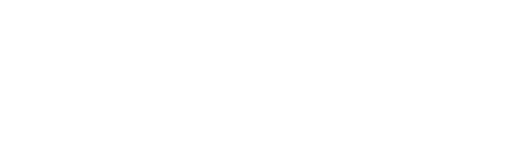
t = 0.00 s
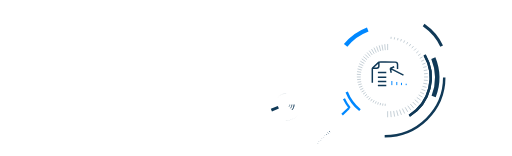
t = 1.00 s
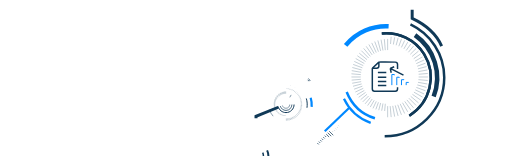
t = 1.47 s
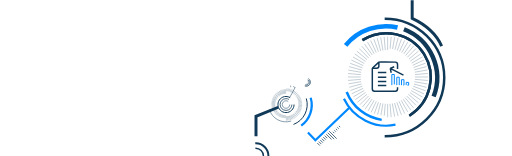
t = 1.94 s
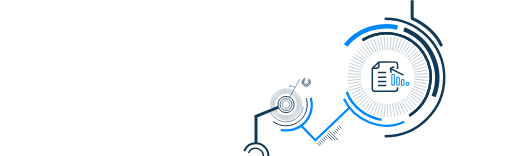
t = 2.42 s
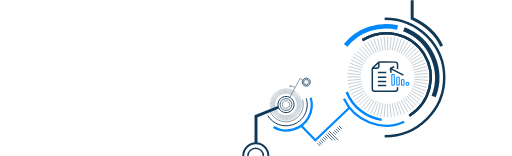
t = 3.00 s

The animated SVG that drew these frames (rendered in a browser with its animation timeline set to each time). Animation: 2 CSS @keyframes rules; one cycle of 3.00 s.

<svg width="1440" height="440" viewBox="0 0 1440 440" fill="none" xmlns="http://www.w3.org/2000/svg" style="">
<path d="M1082.94 384.411C1175.72 384.411 1250.94 310.132 1250.94 218.504C1250.94 126.876 1175.72 52.597 1082.94 52.597" stroke="#103957" stroke-width="6.97089" class="hGqDXQTY_0"></path>
<path d="M1152.49 326.274C1212.07 289.292 1230.75 211.606 1194.21 152.759C1157.68 93.9114 1079.77 76.186 1020.2 113.168" stroke="#103957" stroke-width="6.97089" class="hGqDXQTY_1"></path>
<path d="M1152.49 326.274C1212.07 289.292 1230.75 211.606 1194.21 152.759C1157.68 93.9114 1079.77 76.186 1020.2 113.168" stroke="#103957" stroke-width="6.97089" class="hGqDXQTY_2"></path>
<path d="M975.748 259.258C993.125 302.819 1031.63 331.557 1074.48 338.134" stroke="#0088FF" stroke-width="6.97089" class="hGqDXQTY_3"></path>
<path d="M1221.03 272.239C1250.28 196.744 1212.8 111.827 1137.3 82.572" stroke="#103957" stroke-width="12.5476" stroke-linejoin="round" class="hGqDXQTY_4"></path>
<path d="M972.798 127.997C1009.19 83.2478 1066.51 65.5495 1119.19 77.5379" stroke="#0088FF" stroke-width="12.5476" stroke-linejoin="round" class="hGqDXQTY_5"></path>
<path d="M1243.62 129.974C1224.93 87.9734 1186.4 63.8696 1160.5 51.7982V0.5" stroke="#103957" stroke-width="8.36507" class="hGqDXQTY_6"></path>
<path d="M1091.3 141.234V103.485" stroke="#103957" stroke-width="0.697089" class="hGqDXQTY_7"></path>
<path d="M1091.3 330.736V292.986" stroke="#103957" stroke-width="0.697089" class="hGqDXQTY_8"></path>
<path d="M1084.69 141.523L1081.4 103.917" stroke="#103957" stroke-width="0.697089" class="hGqDXQTY_9"></path>
<path d="M1101.21 330.303L1097.92 292.698" stroke="#103957" stroke-width="0.697089" class="hGqDXQTY_10"></path>
<path d="M1078.13 142.387L1071.57 105.211" stroke="#103957" stroke-width="0.697089" class="hGqDXQTY_11"></path>
<path d="M1111.04 329.009L1104.48 291.834" stroke="#103957" stroke-width="0.697089" class="hGqDXQTY_12"></path>
<path d="M1071.67 143.819L1061.9 107.356" stroke="#103957" stroke-width="0.697089" class="hGqDXQTY_13"></path>
<path d="M1120.71 326.864L1110.94 290.401" stroke="#103957" stroke-width="0.697089" class="hGqDXQTY_14"></path>
<path d="M1065.35 145.81L1052.44 110.337" stroke="#103957" stroke-width="0.697089" class="hGqDXQTY_15"></path>
<path d="M1130.17 323.883L1117.25 288.41" stroke="#103957" stroke-width="0.697089" class="hGqDXQTY_16"></path>
<path d="M1059.24 148.343L1043.28 114.131" stroke="#103957" stroke-width="0.697089" class="hGqDXQTY_17"></path>
<path d="M1139.32 320.09L1123.37 285.877" stroke="#103957" stroke-width="0.697089" class="hGqDXQTY_18"></path>
<path d="M1053.37 151.4L1034.49 118.708" stroke="#103957" stroke-width="0.697089" class="hGqDXQTY_19"></path>
<path d="M1148.12 315.513L1129.24 282.821" stroke="#103957" stroke-width="0.697089" class="hGqDXQTY_20"></path>
<path d="M1047.78 154.956L1026.13 124.034" stroke="#103957" stroke-width="0.697089" class="hGqDXQTY_21"></path>
<path d="M1156.48 310.187L1134.82 279.264" stroke="#103957" stroke-width="0.697089" class="hGqDXQTY_22"></path>
<path d="M1042.53 158.986L1018.27 130.068" stroke="#103957" stroke-width="0.697089" class="hGqDXQTY_23"></path>
<path d="M1164.34 304.153L1140.08 275.235" stroke="#103957" stroke-width="0.697089" class="hGqDXQTY_24"></path>
<path d="M1037.65 163.458L1010.96 136.765" stroke="#103957" stroke-width="0.697089" class="hGqDXQTY_25"></path>
<path d="M1171.65 297.456L1144.96 270.763" stroke="#103957" stroke-width="0.697089" class="hGqDXQTY_26"></path>
<path d="M1033.18 168.337L1004.26 144.072" stroke="#103957" stroke-width="0.697089" class="hGqDXQTY_27"></path>
<path d="M1178.35 290.147L1149.43 265.882" stroke="#103957" stroke-width="0.697089" class="hGqDXQTY_28"></path>
<path d="M1029.15 173.589L998.228 151.937" stroke="#103957" stroke-width="0.697089" class="hGqDXQTY_29"></path>
<path d="M1184.38 282.283L1153.46 260.631" stroke="#103957" stroke-width="0.697089" class="hGqDXQTY_30"></path>
<path d="M1025.59 179.172L992.901 160.297" stroke="#103957" stroke-width="0.697089" class="hGqDXQTY_31"></path>
<path d="M1189.71 273.923L1157.01 255.048" stroke="#103957" stroke-width="0.697089" class="hGqDXQTY_32"></path>
<path d="M1022.54 185.043L988.324 169.09" stroke="#103957" stroke-width="0.697089" class="hGqDXQTY_33"></path>
<path d="M1194.28 265.13L1160.07 249.177" stroke="#103957" stroke-width="0.697089" class="hGqDXQTY_34"></path>
<path d="M1020 191.159L984.531 178.248" stroke="#103957" stroke-width="0.697089" class="hGqDXQTY_35"></path>
<path d="M1198.08 255.972L1162.6 243.061" stroke="#103957" stroke-width="0.697089" class="hGqDXQTY_36"></path>
<path d="M1018.01 197.471L981.55 187.701" stroke="#103957" stroke-width="0.697089" class="hGqDXQTY_37"></path>
<path d="M1201.06 246.519L1164.59 236.748" stroke="#103957" stroke-width="0.697089" class="hGqDXQTY_38"></path>
<path d="M1016.58 203.934L979.404 197.379" stroke="#103957" stroke-width="0.697089" class="hGqDXQTY_39"></path>
<path d="M1203.2 236.841L1166.03 230.286" stroke="#103957" stroke-width="0.697089" class="hGqDXQTY_40"></path>
<path d="M1015.72 210.497L978.11 207.207" stroke="#103957" stroke-width="0.697089" class="hGqDXQTY_41"></path>
<path d="M1204.5 227.013L1166.89 223.723" stroke="#103957" stroke-width="0.697089" class="hGqDXQTY_42"></path>
<path d="M1015.43 217.11H977.678" stroke="#103957" stroke-width="0.697089" class="hGqDXQTY_43"></path>
<path d="M1204.93 217.11H1167.18" stroke="#103957" stroke-width="0.697089" class="hGqDXQTY_44"></path>
<path d="M1015.72 223.723L978.11 227.013" stroke="#103957" stroke-width="0.697089" class="hGqDXQTY_45"></path>
<path d="M1204.5 207.207L1166.89 210.497" stroke="#103957" stroke-width="0.697089" class="hGqDXQTY_46"></path>
<path d="M1016.58 230.285L979.404 236.841" stroke="#103957" stroke-width="0.697089" class="hGqDXQTY_47"></path>
<path d="M1203.2 197.379L1166.03 203.935" stroke="#103957" stroke-width="0.697089" class="hGqDXQTY_48"></path>
<path d="M1018.01 236.748L981.55 246.519" stroke="#103957" stroke-width="0.697089" class="hGqDXQTY_49"></path>
<path d="M1201.06 187.702L1164.59 197.472" stroke="#103957" stroke-width="0.697089" class="hGqDXQTY_50"></path>
<path d="M1020 243.06L984.53 255.971" stroke="#103957" stroke-width="0.697089" class="hGqDXQTY_51"></path>
<path d="M1198.08 178.248L1162.6 191.159" stroke="#103957" stroke-width="0.697089" class="hGqDXQTY_52"></path>
<path d="M1022.54 249.177L988.324 265.13" stroke="#103957" stroke-width="0.697089" class="hGqDXQTY_53"></path>
<path d="M1194.28 169.09L1160.07 185.043" stroke="#103957" stroke-width="0.697089" class="hGqDXQTY_54"></path>
<path d="M1025.59 255.048L992.901 273.923" stroke="#103957" stroke-width="0.697089" class="hGqDXQTY_55"></path>
<path d="M1189.71 160.298L1157.02 179.172" stroke="#103957" stroke-width="0.697089" class="hGqDXQTY_56"></path>
<path d="M1029.15 260.63L998.226 282.282" stroke="#103957" stroke-width="0.697089" class="hGqDXQTY_57"></path>
<path d="M1184.38 151.937L1153.46 173.589" stroke="#103957" stroke-width="0.697089" class="hGqDXQTY_58"></path>
<path d="M1033.18 265.882L1004.26 290.147" stroke="#103957" stroke-width="0.697089" class="hGqDXQTY_59"></path>
<path d="M1178.35 144.073L1149.43 168.338" stroke="#103957" stroke-width="0.697089" class="hGqDXQTY_60"></path>
<path d="M1037.65 270.761L1010.96 297.454" stroke="#103957" stroke-width="0.697089" class="hGqDXQTY_61"></path>
<path d="M1171.65 136.765L1144.96 163.458" stroke="#103957" stroke-width="0.697089" class="hGqDXQTY_62"></path>
<path d="M1042.53 275.234L1018.27 304.152" stroke="#103957" stroke-width="0.697089" class="hGqDXQTY_63"></path>
<path d="M1164.34 130.068L1140.08 158.986" stroke="#103957" stroke-width="0.697089" class="hGqDXQTY_64"></path>
<path d="M1047.78 279.264L1026.13 310.186" stroke="#103957" stroke-width="0.697089" class="hGqDXQTY_65"></path>
<path d="M1156.48 124.034L1134.82 154.956" stroke="#103957" stroke-width="0.697089" class="hGqDXQTY_66"></path>
<path d="M1053.36 282.82L1034.49 315.512" stroke="#103957" stroke-width="0.697089" class="hGqDXQTY_67"></path>
<path d="M1148.12 118.708L1129.24 151.4" stroke="#103957" stroke-width="0.697089" class="hGqDXQTY_68"></path>
<path d="M1059.24 285.877L1043.28 320.09" stroke="#103957" stroke-width="0.697089" class="hGqDXQTY_69"></path>
<path d="M1139.32 114.131L1123.37 148.343" stroke="#103957" stroke-width="0.697089" class="hGqDXQTY_70"></path>
<path d="M1065.35 288.41L1052.44 323.883" stroke="#103957" stroke-width="0.697089" class="hGqDXQTY_71"></path>
<path d="M1130.17 110.337L1117.26 145.81" stroke="#103957" stroke-width="0.697089" class="hGqDXQTY_72"></path>
<path d="M1071.66 290.401L1061.89 326.864" stroke="#103957" stroke-width="0.697089" class="hGqDXQTY_73"></path>
<path d="M1120.71 107.356L1110.94 143.819" stroke="#103957" stroke-width="0.697089" class="hGqDXQTY_74"></path>
<path d="M1078.13 291.834L1071.57 329.009" stroke="#103957" stroke-width="0.697089" class="hGqDXQTY_75"></path>
<path d="M1111.04 105.211L1104.48 142.387" stroke="#103957" stroke-width="0.697089" class="hGqDXQTY_76"></path>
<path d="M1084.69 292.698L1081.4 330.303" stroke="#103957" stroke-width="0.697089" class="hGqDXQTY_77"></path>
<path d="M1101.21 103.917L1097.92 141.523" stroke="#103957" stroke-width="0.697089" class="hGqDXQTY_78"></path>
<path d="M1066.56 175.285C1066.56 175.491 1066.56 181.528 1066.56 186.439C1066.56 189.904 1063.75 192.712 1060.28 192.712H1056.1C1056.1 192.712 1056.1 192.712 1056.1 192.712C1056.1 192.712 1048.08 192.712 1048.08 193.061C1048.08 194.183 1048.08 235.313 1048.08 251.287C1048.08 254.752 1050.89 257.541 1054.36 257.541H1112.91C1116.38 257.541 1119.19 254.732 1119.19 251.268V246.039M1066.56 175.285C1066.56 175.011 1099.04 175.167 1112.97 175.247C1116.41 175.267 1119.19 178.069 1119.19 181.517V194.803M1066.56 175.285L1048.08 192.712M1063.77 204.563H1087.47M1063.77 217.807H1087.47M1063.77 229.658H1087.47M1063.77 241.16H1087.47M1098.62 193.061L1135.92 211.882M1098.62 193.061L1101.41 205.26M1098.62 193.061L1109.78 188.181" stroke="#103957" stroke-width="4.18253" class="hGqDXQTY_79"></path>
<path d="M1103.15 240.114V210.139H1110.12V240.114H1103.15Z" stroke="#0088FF" stroke-width="2.78836" class="hGqDXQTY_80"></path>
<path d="M1117.1 240.114V217.807H1124.07V240.114H1117.1Z" stroke="#0088FF" stroke-width="2.78836" class="hGqDXQTY_81"></path>
<path d="M1130.34 240.114V224.778H1137.31V240.114H1130.34Z" stroke="#0088FF" stroke-width="2.78836" class="hGqDXQTY_82"></path>
<path d="M1143.59 240.114V232.446H1150.56V240.114H1143.59Z" stroke="#0088FF" stroke-width="2.78836" class="hGqDXQTY_83"></path>
<path d="M968.106 278.587C997.717 341.356 1075.24 372.894 1138.01 343.283" stroke="#0088FF" stroke-width="6.2738" class="hGqDXQTY_84"></path>
<path d="M783 302.5L720 328V357.5V404" stroke="#103957" stroke-width="8.36507" class="hGqDXQTY_85"></path>
<path d="M982.5 304.5L887.5 395.5L848.486 355.281" stroke="#0088FF" stroke-width="6.2738" class="hGqDXQTY_86"></path>
<path d="M893 403.46L901.365 411.825" stroke="#103957" stroke-width="2.09127" class="hGqDXQTY_87"></path>
<path d="M897.183 399.278L905.548 407.643" stroke="#103957" stroke-width="2.09127" class="hGqDXQTY_88"></path>
<path d="M901.365 395.095L909.73 403.46" stroke="#103957" stroke-width="2.09127" class="hGqDXQTY_89"></path>
<path d="M905.547 390.913L913.912 399.278" stroke="#103957" stroke-width="2.09127" class="hGqDXQTY_90"></path>
<path d="M909.73 386.73L918.095 395.095" stroke="#103957" stroke-width="2.09127" class="hGqDXQTY_91"></path>
<path d="M913.912 382.548L922.277 390.913" stroke="#103957" stroke-width="2.09127" class="hGqDXQTY_92"></path>
<path d="M918.095 378.365L935.173 395.444" stroke="#103957" stroke-width="2.09127" class="hGqDXQTY_93"></path>
<path d="M922.277 374.183L943.539 395.444" stroke="#103957" stroke-width="2.09127" class="hGqDXQTY_94"></path>
<path d="M926.459 370L951.903 395.444" stroke="#103957" stroke-width="2.09127" class="hGqDXQTY_95"></path>
<path d="M827.359 294.834C827.359 307.383 817.186 317.556 804.636 317.556C792.087 317.556 781.914 307.383 781.914 294.834C781.914 282.285 792.087 272.111 804.636 272.111C817.186 272.111 827.359 282.285 827.359 294.834Z" stroke="#103957" stroke-width="2.78836" class="hGqDXQTY_96"></path>
<path d="M821.276 294.834C821.276 304.024 813.826 311.474 804.636 311.474C795.446 311.474 787.996 304.024 787.996 294.834C787.996 285.644 795.446 278.194 804.636 278.194C813.826 278.194 821.276 285.644 821.276 294.834Z" stroke="#103957" stroke-width="2.09127" class="hGqDXQTY_97"></path>
<path d="M815.194 294.834C815.194 300.664 810.467 305.391 804.637 305.391C798.806 305.391 794.079 300.664 794.079 294.834C794.079 289.003 798.806 284.276 804.637 284.276C810.467 284.276 815.194 289.003 815.194 294.834Z" stroke="#103957" stroke-width="1.39418" class="hGqDXQTY_98"></path>
<path d="M803.771 264.287L803.375 249.123" stroke="#103957" stroke-width="0.697089" class="hGqDXQTY_99"></path>
<path d="M805.763 340.411L805.366 325.247" stroke="#103957" stroke-width="0.697089" class="hGqDXQTY_100"></path>
<path d="M801.118 264.473L799.401 249.401" stroke="#103957" stroke-width="0.697089" class="hGqDXQTY_101"></path>
<path d="M809.737 340.133L808.02 325.061" stroke="#103957" stroke-width="0.697089" class="hGqDXQTY_102"></path>
<path d="M798.492 264.889L795.468 250.024" stroke="#103957" stroke-width="0.697089" class="hGqDXQTY_103"></path>
<path d="M813.672 339.51L810.648 324.645" stroke="#103957" stroke-width="0.697089" class="hGqDXQTY_104"></path>
<path d="M795.91 265.532L791.602 250.987" stroke="#103957" stroke-width="0.697089" class="hGqDXQTY_105"></path>
<path d="M817.537 338.546L813.229 324.002" stroke="#103957" stroke-width="0.697089" class="hGqDXQTY_106"></path>
<path d="M793.395 266.398L787.835 252.284" stroke="#103957" stroke-width="0.697089" class="hGqDXQTY_107"></path>
<path d="M821.303 337.249L815.744 323.136" stroke="#103957" stroke-width="0.697089" class="hGqDXQTY_108"></path>
<path d="M790.965 267.48L784.197 253.904" stroke="#103957" stroke-width="0.697089" class="hGqDXQTY_109"></path>
<path d="M824.942 335.629L818.173 322.054" stroke="#103957" stroke-width="0.697089" class="hGqDXQTY_110"></path>
<path d="M788.639 268.77L780.713 255.836" stroke="#103957" stroke-width="0.697089" class="hGqDXQTY_111"></path>
<path d="M828.425 333.698L820.5 320.764" stroke="#103957" stroke-width="0.697089" class="hGqDXQTY_112"></path>
<path d="M786.433 270.257L777.41 258.063" stroke="#103957" stroke-width="0.697089" class="hGqDXQTY_113"></path>
<path d="M831.728 331.471L822.705 319.277" stroke="#103957" stroke-width="0.697089" class="hGqDXQTY_114"></path>
<path d="M784.367 271.931L774.315 260.57" stroke="#103957" stroke-width="0.697089" class="hGqDXQTY_115"></path>
<path d="M834.824 328.964L824.772 317.603" stroke="#103957" stroke-width="0.697089" class="hGqDXQTY_116"></path>
<path d="M782.452 273.778L771.449 263.336" stroke="#103957" stroke-width="0.697089" class="hGqDXQTY_117"></path>
<path d="M837.689 326.197L826.686 315.755" stroke="#103957" stroke-width="0.697089" class="hGqDXQTY_118"></path>
<path d="M780.707 275.786L768.836 266.343" stroke="#103957" stroke-width="0.697089" class="hGqDXQTY_119"></path>
<path d="M840.302 323.191L828.43 313.748" stroke="#103957" stroke-width="0.697089" class="hGqDXQTY_120"></path>
<path d="M779.144 277.938L766.495 269.565" stroke="#103957" stroke-width="0.697089" class="hGqDXQTY_121"></path>
<path d="M842.644 319.968L829.995 311.596" stroke="#103957" stroke-width="0.697089" class="hGqDXQTY_122"></path>
<path d="M777.774 280.218L764.443 272.979" stroke="#103957" stroke-width="0.697089" class="hGqDXQTY_123"></path>
<path d="M844.695 316.554L831.364 309.316" stroke="#103957" stroke-width="0.697089" class="hGqDXQTY_124"></path>
<path d="M776.608 282.609L762.697 276.56" stroke="#103957" stroke-width="0.697089" class="hGqDXQTY_125"></path>
<path d="M846.442 312.974L832.531 306.925" stroke="#103957" stroke-width="0.697089" class="hGqDXQTY_126"></path>
<path d="M775.655 285.092L761.27 280.278" stroke="#103957" stroke-width="0.697089" class="hGqDXQTY_127"></path>
<path d="M847.869 309.255L833.483 304.442" stroke="#103957" stroke-width="0.697089" class="hGqDXQTY_128"></path>
<path d="M774.922 287.648L760.172 284.107" stroke="#103957" stroke-width="0.697089" class="hGqDXQTY_129"></path>
<path d="M848.967 305.427L834.217 301.885" stroke="#103957" stroke-width="0.697089" class="hGqDXQTY_130"></path>
<path d="M774.414 290.26L759.412 288.017" stroke="#103957" stroke-width="0.697089" class="hGqDXQTY_131"></path>
<path d="M849.727 301.517L834.724 299.274" stroke="#103957" stroke-width="0.697089" class="hGqDXQTY_132"></path>
<path d="M774.136 292.905L758.995 291.979" stroke="#103957" stroke-width="0.697089" class="hGqDXQTY_133"></path>
<path d="M850.143 297.555L835.002 296.629" stroke="#103957" stroke-width="0.697089" class="hGqDXQTY_134"></path>
<path d="M774.089 295.564L758.925 295.961" stroke="#103957" stroke-width="0.697089" class="hGqDXQTY_135"></path>
<path d="M850.212 293.572L835.048 293.969" stroke="#103957" stroke-width="0.697089" class="hGqDXQTY_136"></path>
<path d="M774.275 298.218L759.204 299.935" stroke="#103957" stroke-width="0.697089" class="hGqDXQTY_137"></path>
<path d="M849.935 289.599L834.863 291.316" stroke="#103957" stroke-width="0.697089" class="hGqDXQTY_138"></path>
<path d="M774.691 300.845L759.827 303.869" stroke="#103957" stroke-width="0.697089" class="hGqDXQTY_139"></path>
<path d="M849.312 285.665L834.447 288.689" stroke="#103957" stroke-width="0.697089" class="hGqDXQTY_140"></path>
<path d="M775.335 303.426L760.79 307.734" stroke="#103957" stroke-width="0.697089" class="hGqDXQTY_141"></path>
<path d="M848.349 281.8L833.804 286.108" stroke="#103957" stroke-width="0.697089" class="hGqDXQTY_142"></path>
<path d="M776.2 305.94L762.086 311.5" stroke="#103957" stroke-width="0.697089" class="hGqDXQTY_143"></path>
<path d="M847.052 278.033L832.938 283.593" stroke="#103957" stroke-width="0.697089" class="hGqDXQTY_144"></path>
<path d="M777.282 308.371L763.707 315.139" stroke="#103957" stroke-width="0.697089" class="hGqDXQTY_145"></path>
<path d="M845.432 274.394L831.856 281.163" stroke="#103957" stroke-width="0.697089" class="hGqDXQTY_146"></path>
<path d="M778.572 310.697L765.638 318.623" stroke="#103957" stroke-width="0.697089" class="hGqDXQTY_147"></path>
<path d="M843.5 270.911L830.566 278.836" stroke="#103957" stroke-width="0.697089" class="hGqDXQTY_148"></path>
<path d="M780.059 312.903L767.865 321.925" stroke="#103957" stroke-width="0.697089" class="hGqDXQTY_149"></path>
<path d="M841.273 267.608L829.079 276.631" stroke="#103957" stroke-width="0.697089" class="hGqDXQTY_150"></path>
<path d="M781.733 314.97L770.372 325.021" stroke="#103957" stroke-width="0.697089" class="hGqDXQTY_151"></path>
<path d="M838.766 264.513L827.405 274.564" stroke="#103957" stroke-width="0.697089" class="hGqDXQTY_152"></path>
<path d="M783.58 316.883L773.138 327.886" stroke="#103957" stroke-width="0.697089" class="hGqDXQTY_153"></path>
<path d="M835.999 261.647L825.557 272.651" stroke="#103957" stroke-width="0.697089" class="hGqDXQTY_154"></path>
<path d="M785.588 318.628L776.145 330.5" stroke="#103957" stroke-width="0.697089" class="hGqDXQTY_155"></path>
<path d="M832.993 259.034L823.55 270.905" stroke="#103957" stroke-width="0.697089" class="hGqDXQTY_156"></path>
<path d="M787.739 320.191L779.367 332.84" stroke="#103957" stroke-width="0.697089" class="hGqDXQTY_157"></path>
<path d="M829.771 256.693L821.398 269.342" stroke="#103957" stroke-width="0.697089" class="hGqDXQTY_158"></path>
<path d="M790.02 321.562L782.782 334.893" stroke="#103957" stroke-width="0.697089" class="hGqDXQTY_159"></path>
<path d="M826.357 254.641L819.118 267.972" stroke="#103957" stroke-width="0.697089" class="hGqDXQTY_160"></path>
<path d="M792.411 322.728L786.362 336.639" stroke="#103957" stroke-width="0.697089" class="hGqDXQTY_161"></path>
<path d="M822.776 252.895L816.728 266.806" stroke="#103957" stroke-width="0.697089" class="hGqDXQTY_162"></path>
<path d="M794.894 323.681L790.08 338.066" stroke="#103957" stroke-width="0.697089" class="hGqDXQTY_163"></path>
<path d="M819.057 251.467L814.244 265.852" stroke="#103957" stroke-width="0.697089" class="hGqDXQTY_164"></path>
<path d="M797.452 324.414L793.91 339.164" stroke="#103957" stroke-width="0.697089" class="hGqDXQTY_165"></path>
<path d="M815.229 250.369L811.688 265.119" stroke="#103957" stroke-width="0.697089" class="hGqDXQTY_166"></path>
<path d="M800.062 324.922L797.82 339.924" stroke="#103957" stroke-width="0.697089" class="hGqDXQTY_167"></path>
<path d="M811.319 249.609L809.077 264.612" stroke="#103957" stroke-width="0.697089" class="hGqDXQTY_168"></path>
<path d="M802.706 325.2L801.78 340.341" stroke="#103957" stroke-width="0.697089" class="hGqDXQTY_169"></path>
<path d="M807.358 249.193L806.432 264.334" stroke="#103957" stroke-width="0.697089" class="hGqDXQTY_170"></path>
<path d="M861.922 277.688C871.418 309.407 853.402 342.817 821.684 352.312C795.104 360.269 767.335 348.907 753.448 326.351" stroke="#103957" stroke-width="2.78836" class="hGqDXQTY_171"></path>
<path d="M874.209 275.812C885.551 313.699 864.033 353.606 826.146 364.948C806.334 370.879 785.969 367.824 769.426 358.141" stroke="#0088FF" stroke-width="6.2738" class="hGqDXQTY_172"></path>
<path d="M755 440C755 420.118 739.106 404 719.5 404C699.894 404 684 420.118 684 440" stroke="#103957" stroke-width="5.57671" class="hGqDXQTY_173"></path>
<path d="M741 440C741 427.85 731.15 418 719 418C706.85 418 697 427.85 697 440" stroke="#103957" stroke-width="4.18253" class="hGqDXQTY_174"></path>
<path d="M757.745 308.875C765.474 334.692 792.668 349.356 818.485 341.627C844.303 333.899 858.967 306.704 851.238 280.887" stroke="#103957" stroke-width="1.39418" class="hGqDXQTY_175"></path>
<path d="M937 371.73L945.365 380.095" stroke="#103957" stroke-width="2.09127" class="hGqDXQTY_176"></path>
<path d="M941.183 367.547L949.548 375.912" stroke="#103957" stroke-width="2.09127" class="hGqDXQTY_177"></path>
<path d="M945.365 363.365L953.73 371.73" stroke="#103957" stroke-width="2.09127" class="hGqDXQTY_178"></path>
<path d="M949.547 359.182L957.912 367.548" stroke="#103957" stroke-width="2.09127" class="hGqDXQTY_179"></path>
<path d="M953.73 355L962.095 363.365" stroke="#103957" stroke-width="2.09127" class="hGqDXQTY_180"></path>
<path d="M829.709 246.934C829.709 246.934 824.047 242.117 818.68 242.796" stroke="#103957" stroke-width="1.39418" class="hGqDXQTY_181"></path>
<path d="M815.385 274.542L844.303 221.091L851.391 225.282" stroke="#103957" stroke-width="1.39418" class="hGqDXQTY_182"></path>
<path d="M867.806 221.846C873.237 225.128 874.979 232.191 871.697 237.622C868.415 243.053 861.352 244.795 855.921 241.514C850.49 238.232 848.748 231.169 852.03 225.738C855.312 220.307 862.375 218.564 867.806 221.846Z" stroke="#103957" stroke-width="2.09127" class="hGqDXQTY_183"></path>
<path d="M866.077 224.707C869.928 227.034 871.163 232.043 868.836 235.893C866.509 239.744 861.501 240.98 857.65 238.653C853.799 236.326 852.564 231.317 854.891 227.467C857.218 223.616 862.226 222.38 866.077 224.707Z" stroke="#103957" stroke-width="2.09127" class="hGqDXQTY_184"></path>
<path d="M864.708 226.972C867.309 228.543 868.143 231.925 866.572 234.525C865 237.126 861.618 237.96 859.018 236.388C856.418 234.817 855.583 231.435 857.155 228.835C858.726 226.235 862.108 225.4 864.708 226.972Z" stroke="#103957" stroke-width="0.697089" class="hGqDXQTY_185"></path>
<path d="M817.66 241.592C818.464 242.078 818.722 243.124 818.236 243.927C817.75 244.731 816.705 244.989 815.901 244.503C815.097 244.018 814.839 242.972 815.325 242.168C815.811 241.364 816.856 241.107 817.66 241.592Z" stroke="#103957" stroke-width="1.39418" class="hGqDXQTY_186"></path>
<style data-made-with="vivus-instant">.hGqDXQTY_0{stroke-dasharray:525 527;stroke-dashoffset:526;animation:hGqDXQTY_draw 2000ms ease-in-out 0ms forwards;}.hGqDXQTY_1{stroke-dasharray:397 399;stroke-dashoffset:398;animation:hGqDXQTY_draw 2000ms ease-in-out 5ms forwards;}.hGqDXQTY_2{stroke-dasharray:397 399;stroke-dashoffset:398;animation:hGqDXQTY_draw 2000ms ease-in-out 10ms forwards;}.hGqDXQTY_3{stroke-dasharray:133 135;stroke-dashoffset:134;animation:hGqDXQTY_draw 2000ms ease-in-out 16ms forwards;}.hGqDXQTY_4{stroke-dasharray:231 233;stroke-dashoffset:232;animation:hGqDXQTY_draw 2000ms ease-in-out 21ms forwards;}.hGqDXQTY_5{stroke-dasharray:164 166;stroke-dashoffset:165;animation:hGqDXQTY_draw 2000ms ease-in-out 26ms forwards;}.hGqDXQTY_6{stroke-dasharray:168 170;stroke-dashoffset:169;animation:hGqDXQTY_draw 2000ms ease-in-out 32ms forwards;}.hGqDXQTY_7{stroke-dasharray:38 40;stroke-dashoffset:39;animation:hGqDXQTY_draw 2000ms ease-in-out 37ms forwards;}.hGqDXQTY_8{stroke-dasharray:38 40;stroke-dashoffset:39;animation:hGqDXQTY_draw 2000ms ease-in-out 43ms forwards;}.hGqDXQTY_9{stroke-dasharray:38 40;stroke-dashoffset:39;animation:hGqDXQTY_draw 2000ms ease-in-out 48ms forwards;}.hGqDXQTY_10{stroke-dasharray:38 40;stroke-dashoffset:39;animation:hGqDXQTY_draw 2000ms ease-in-out 53ms forwards;}.hGqDXQTY_11{stroke-dasharray:38 40;stroke-dashoffset:39;animation:hGqDXQTY_draw 2000ms ease-in-out 59ms forwards;}.hGqDXQTY_12{stroke-dasharray:38 40;stroke-dashoffset:39;animation:hGqDXQTY_draw 2000ms ease-in-out 64ms forwards;}.hGqDXQTY_13{stroke-dasharray:38 40;stroke-dashoffset:39;animation:hGqDXQTY_draw 2000ms ease-in-out 69ms forwards;}.hGqDXQTY_14{stroke-dasharray:38 40;stroke-dashoffset:39;animation:hGqDXQTY_draw 2000ms ease-in-out 75ms forwards;}.hGqDXQTY_15{stroke-dasharray:38 40;stroke-dashoffset:39;animation:hGqDXQTY_draw 2000ms ease-in-out 80ms forwards;}.hGqDXQTY_16{stroke-dasharray:38 40;stroke-dashoffset:39;animation:hGqDXQTY_draw 2000ms ease-in-out 86ms forwards;}.hGqDXQTY_17{stroke-dasharray:38 40;stroke-dashoffset:39;animation:hGqDXQTY_draw 2000ms ease-in-out 91ms forwards;}.hGqDXQTY_18{stroke-dasharray:38 40;stroke-dashoffset:39;animation:hGqDXQTY_draw 2000ms ease-in-out 96ms forwards;}.hGqDXQTY_19{stroke-dasharray:38 40;stroke-dashoffset:39;animation:hGqDXQTY_draw 2000ms ease-in-out 102ms forwards;}.hGqDXQTY_20{stroke-dasharray:38 40;stroke-dashoffset:39;animation:hGqDXQTY_draw 2000ms ease-in-out 107ms forwards;}.hGqDXQTY_21{stroke-dasharray:38 40;stroke-dashoffset:39;animation:hGqDXQTY_draw 2000ms ease-in-out 112ms forwards;}.hGqDXQTY_22{stroke-dasharray:38 40;stroke-dashoffset:39;animation:hGqDXQTY_draw 2000ms ease-in-out 118ms forwards;}.hGqDXQTY_23{stroke-dasharray:38 40;stroke-dashoffset:39;animation:hGqDXQTY_draw 2000ms ease-in-out 123ms forwards;}.hGqDXQTY_24{stroke-dasharray:38 40;stroke-dashoffset:39;animation:hGqDXQTY_draw 2000ms ease-in-out 129ms forwards;}.hGqDXQTY_25{stroke-dasharray:38 40;stroke-dashoffset:39;animation:hGqDXQTY_draw 2000ms ease-in-out 134ms forwards;}.hGqDXQTY_26{stroke-dasharray:38 40;stroke-dashoffset:39;animation:hGqDXQTY_draw 2000ms ease-in-out 139ms forwards;}.hGqDXQTY_27{stroke-dasharray:38 40;stroke-dashoffset:39;animation:hGqDXQTY_draw 2000ms ease-in-out 145ms forwards;}.hGqDXQTY_28{stroke-dasharray:38 40;stroke-dashoffset:39;animation:hGqDXQTY_draw 2000ms ease-in-out 150ms forwards;}.hGqDXQTY_29{stroke-dasharray:38 40;stroke-dashoffset:39;animation:hGqDXQTY_draw 2000ms ease-in-out 155ms forwards;}.hGqDXQTY_30{stroke-dasharray:38 40;stroke-dashoffset:39;animation:hGqDXQTY_draw 2000ms ease-in-out 161ms forwards;}.hGqDXQTY_31{stroke-dasharray:38 40;stroke-dashoffset:39;animation:hGqDXQTY_draw 2000ms ease-in-out 166ms forwards;}.hGqDXQTY_32{stroke-dasharray:38 40;stroke-dashoffset:39;animation:hGqDXQTY_draw 2000ms ease-in-out 172ms forwards;}.hGqDXQTY_33{stroke-dasharray:38 40;stroke-dashoffset:39;animation:hGqDXQTY_draw 2000ms ease-in-out 177ms forwards;}.hGqDXQTY_34{stroke-dasharray:38 40;stroke-dashoffset:39;animation:hGqDXQTY_draw 2000ms ease-in-out 182ms forwards;}.hGqDXQTY_35{stroke-dasharray:38 40;stroke-dashoffset:39;animation:hGqDXQTY_draw 2000ms ease-in-out 188ms forwards;}.hGqDXQTY_36{stroke-dasharray:38 40;stroke-dashoffset:39;animation:hGqDXQTY_draw 2000ms ease-in-out 193ms forwards;}.hGqDXQTY_37{stroke-dasharray:38 40;stroke-dashoffset:39;animation:hGqDXQTY_draw 2000ms ease-in-out 198ms forwards;}.hGqDXQTY_38{stroke-dasharray:38 40;stroke-dashoffset:39;animation:hGqDXQTY_draw 2000ms ease-in-out 204ms forwards;}.hGqDXQTY_39{stroke-dasharray:38 40;stroke-dashoffset:39;animation:hGqDXQTY_draw 2000ms ease-in-out 209ms forwards;}.hGqDXQTY_40{stroke-dasharray:38 40;stroke-dashoffset:39;animation:hGqDXQTY_draw 2000ms ease-in-out 215ms forwards;}.hGqDXQTY_41{stroke-dasharray:38 40;stroke-dashoffset:39;animation:hGqDXQTY_draw 2000ms ease-in-out 220ms forwards;}.hGqDXQTY_42{stroke-dasharray:38 40;stroke-dashoffset:39;animation:hGqDXQTY_draw 2000ms ease-in-out 225ms forwards;}.hGqDXQTY_43{stroke-dasharray:38 40;stroke-dashoffset:39;animation:hGqDXQTY_draw 2000ms ease-in-out 231ms forwards;}.hGqDXQTY_44{stroke-dasharray:38 40;stroke-dashoffset:39;animation:hGqDXQTY_draw 2000ms ease-in-out 236ms forwards;}.hGqDXQTY_45{stroke-dasharray:38 40;stroke-dashoffset:39;animation:hGqDXQTY_draw 2000ms ease-in-out 241ms forwards;}.hGqDXQTY_46{stroke-dasharray:38 40;stroke-dashoffset:39;animation:hGqDXQTY_draw 2000ms ease-in-out 247ms forwards;}.hGqDXQTY_47{stroke-dasharray:38 40;stroke-dashoffset:39;animation:hGqDXQTY_draw 2000ms ease-in-out 252ms forwards;}.hGqDXQTY_48{stroke-dasharray:38 40;stroke-dashoffset:39;animation:hGqDXQTY_draw 2000ms ease-in-out 258ms forwards;}.hGqDXQTY_49{stroke-dasharray:38 40;stroke-dashoffset:39;animation:hGqDXQTY_draw 2000ms ease-in-out 263ms forwards;}.hGqDXQTY_50{stroke-dasharray:38 40;stroke-dashoffset:39;animation:hGqDXQTY_draw 2000ms ease-in-out 268ms forwards;}.hGqDXQTY_51{stroke-dasharray:38 40;stroke-dashoffset:39;animation:hGqDXQTY_draw 2000ms ease-in-out 274ms forwards;}.hGqDXQTY_52{stroke-dasharray:38 40;stroke-dashoffset:39;animation:hGqDXQTY_draw 2000ms ease-in-out 279ms forwards;}.hGqDXQTY_53{stroke-dasharray:38 40;stroke-dashoffset:39;animation:hGqDXQTY_draw 2000ms ease-in-out 284ms forwards;}.hGqDXQTY_54{stroke-dasharray:38 40;stroke-dashoffset:39;animation:hGqDXQTY_draw 2000ms ease-in-out 290ms forwards;}.hGqDXQTY_55{stroke-dasharray:38 40;stroke-dashoffset:39;animation:hGqDXQTY_draw 2000ms ease-in-out 295ms forwards;}.hGqDXQTY_56{stroke-dasharray:38 40;stroke-dashoffset:39;animation:hGqDXQTY_draw 2000ms ease-in-out 301ms forwards;}.hGqDXQTY_57{stroke-dasharray:38 40;stroke-dashoffset:39;animation:hGqDXQTY_draw 2000ms ease-in-out 306ms forwards;}.hGqDXQTY_58{stroke-dasharray:38 40;stroke-dashoffset:39;animation:hGqDXQTY_draw 2000ms ease-in-out 311ms forwards;}.hGqDXQTY_59{stroke-dasharray:38 40;stroke-dashoffset:39;animation:hGqDXQTY_draw 2000ms ease-in-out 317ms forwards;}.hGqDXQTY_60{stroke-dasharray:38 40;stroke-dashoffset:39;animation:hGqDXQTY_draw 2000ms ease-in-out 322ms forwards;}.hGqDXQTY_61{stroke-dasharray:38 40;stroke-dashoffset:39;animation:hGqDXQTY_draw 2000ms ease-in-out 327ms forwards;}.hGqDXQTY_62{stroke-dasharray:38 40;stroke-dashoffset:39;animation:hGqDXQTY_draw 2000ms ease-in-out 333ms forwards;}.hGqDXQTY_63{stroke-dasharray:38 40;stroke-dashoffset:39;animation:hGqDXQTY_draw 2000ms ease-in-out 338ms forwards;}.hGqDXQTY_64{stroke-dasharray:38 40;stroke-dashoffset:39;animation:hGqDXQTY_draw 2000ms ease-in-out 344ms forwards;}.hGqDXQTY_65{stroke-dasharray:38 40;stroke-dashoffset:39;animation:hGqDXQTY_draw 2000ms ease-in-out 349ms forwards;}.hGqDXQTY_66{stroke-dasharray:38 40;stroke-dashoffset:39;animation:hGqDXQTY_draw 2000ms ease-in-out 354ms forwards;}.hGqDXQTY_67{stroke-dasharray:38 40;stroke-dashoffset:39;animation:hGqDXQTY_draw 2000ms ease-in-out 360ms forwards;}.hGqDXQTY_68{stroke-dasharray:38 40;stroke-dashoffset:39;animation:hGqDXQTY_draw 2000ms ease-in-out 365ms forwards;}.hGqDXQTY_69{stroke-dasharray:38 40;stroke-dashoffset:39;animation:hGqDXQTY_draw 2000ms ease-in-out 370ms forwards;}.hGqDXQTY_70{stroke-dasharray:38 40;stroke-dashoffset:39;animation:hGqDXQTY_draw 2000ms ease-in-out 376ms forwards;}.hGqDXQTY_71{stroke-dasharray:38 40;stroke-dashoffset:39;animation:hGqDXQTY_draw 2000ms ease-in-out 381ms forwards;}.hGqDXQTY_72{stroke-dasharray:38 40;stroke-dashoffset:39;animation:hGqDXQTY_draw 2000ms ease-in-out 387ms forwards;}.hGqDXQTY_73{stroke-dasharray:38 40;stroke-dashoffset:39;animation:hGqDXQTY_draw 2000ms ease-in-out 392ms forwards;}.hGqDXQTY_74{stroke-dasharray:38 40;stroke-dashoffset:39;animation:hGqDXQTY_draw 2000ms ease-in-out 397ms forwards;}.hGqDXQTY_75{stroke-dasharray:38 40;stroke-dashoffset:39;animation:hGqDXQTY_draw 2000ms ease-in-out 403ms forwards;}.hGqDXQTY_76{stroke-dasharray:38 40;stroke-dashoffset:39;animation:hGqDXQTY_draw 2000ms ease-in-out 408ms forwards;}.hGqDXQTY_77{stroke-dasharray:38 40;stroke-dashoffset:39;animation:hGqDXQTY_draw 2000ms ease-in-out 413ms forwards;}.hGqDXQTY_78{stroke-dasharray:38 40;stroke-dashoffset:39;animation:hGqDXQTY_draw 2000ms ease-in-out 419ms forwards;}.hGqDXQTY_79{stroke-dasharray:432 434;stroke-dashoffset:433;animation:hGqDXQTY_draw 2000ms ease-in-out 424ms forwards;}.hGqDXQTY_80{stroke-dasharray:74 76;stroke-dashoffset:75;animation:hGqDXQTY_draw 2000ms ease-in-out 430ms forwards;}.hGqDXQTY_81{stroke-dasharray:59 61;stroke-dashoffset:60;animation:hGqDXQTY_draw 2000ms ease-in-out 435ms forwards;}.hGqDXQTY_82{stroke-dasharray:45 47;stroke-dashoffset:46;animation:hGqDXQTY_draw 2000ms ease-in-out 440ms forwards;}.hGqDXQTY_83{stroke-dasharray:30 32;stroke-dashoffset:31;animation:hGqDXQTY_draw 2000ms ease-in-out 446ms forwards;}.hGqDXQTY_84{stroke-dasharray:202 204;stroke-dashoffset:203;animation:hGqDXQTY_draw 2000ms ease-in-out 451ms forwards;}.hGqDXQTY_85{stroke-dasharray:144 146;stroke-dashoffset:145;animation:hGqDXQTY_draw 2000ms ease-in-out 456ms forwards;}.hGqDXQTY_86{stroke-dasharray:188 190;stroke-dashoffset:189;animation:hGqDXQTY_draw 2000ms ease-in-out 462ms forwards;}.hGqDXQTY_87{stroke-dasharray:12 14;stroke-dashoffset:13;animation:hGqDXQTY_draw 2000ms ease-in-out 467ms forwards;}.hGqDXQTY_88{stroke-dasharray:12 14;stroke-dashoffset:13;animation:hGqDXQTY_draw 2000ms ease-in-out 473ms forwards;}.hGqDXQTY_89{stroke-dasharray:12 14;stroke-dashoffset:13;animation:hGqDXQTY_draw 2000ms ease-in-out 478ms forwards;}.hGqDXQTY_90{stroke-dasharray:12 14;stroke-dashoffset:13;animation:hGqDXQTY_draw 2000ms ease-in-out 483ms forwards;}.hGqDXQTY_91{stroke-dasharray:12 14;stroke-dashoffset:13;animation:hGqDXQTY_draw 2000ms ease-in-out 489ms forwards;}.hGqDXQTY_92{stroke-dasharray:12 14;stroke-dashoffset:13;animation:hGqDXQTY_draw 2000ms ease-in-out 494ms forwards;}.hGqDXQTY_93{stroke-dasharray:25 27;stroke-dashoffset:26;animation:hGqDXQTY_draw 2000ms ease-in-out 499ms forwards;}.hGqDXQTY_94{stroke-dasharray:31 33;stroke-dashoffset:32;animation:hGqDXQTY_draw 2000ms ease-in-out 505ms forwards;}.hGqDXQTY_95{stroke-dasharray:36 38;stroke-dashoffset:37;animation:hGqDXQTY_draw 2000ms ease-in-out 510ms forwards;}.hGqDXQTY_96{stroke-dasharray:143 145;stroke-dashoffset:144;animation:hGqDXQTY_draw 2000ms ease-in-out 516ms forwards;}.hGqDXQTY_97{stroke-dasharray:105 107;stroke-dashoffset:106;animation:hGqDXQTY_draw 2000ms ease-in-out 521ms forwards;}.hGqDXQTY_98{stroke-dasharray:67 69;stroke-dashoffset:68;animation:hGqDXQTY_draw 2000ms ease-in-out 526ms forwards;}.hGqDXQTY_99{stroke-dasharray:16 18;stroke-dashoffset:17;animation:hGqDXQTY_draw 2000ms ease-in-out 532ms forwards;}.hGqDXQTY_100{stroke-dasharray:16 18;stroke-dashoffset:17;animation:hGqDXQTY_draw 2000ms ease-in-out 537ms forwards;}.hGqDXQTY_101{stroke-dasharray:16 18;stroke-dashoffset:17;animation:hGqDXQTY_draw 2000ms ease-in-out 543ms forwards;}.hGqDXQTY_102{stroke-dasharray:16 18;stroke-dashoffset:17;animation:hGqDXQTY_draw 2000ms ease-in-out 548ms forwards;}.hGqDXQTY_103{stroke-dasharray:16 18;stroke-dashoffset:17;animation:hGqDXQTY_draw 2000ms ease-in-out 553ms forwards;}.hGqDXQTY_104{stroke-dasharray:16 18;stroke-dashoffset:17;animation:hGqDXQTY_draw 2000ms ease-in-out 559ms forwards;}.hGqDXQTY_105{stroke-dasharray:16 18;stroke-dashoffset:17;animation:hGqDXQTY_draw 2000ms ease-in-out 564ms forwards;}.hGqDXQTY_106{stroke-dasharray:16 18;stroke-dashoffset:17;animation:hGqDXQTY_draw 2000ms ease-in-out 569ms forwards;}.hGqDXQTY_107{stroke-dasharray:16 18;stroke-dashoffset:17;animation:hGqDXQTY_draw 2000ms ease-in-out 575ms forwards;}.hGqDXQTY_108{stroke-dasharray:16 18;stroke-dashoffset:17;animation:hGqDXQTY_draw 2000ms ease-in-out 580ms forwards;}.hGqDXQTY_109{stroke-dasharray:16 18;stroke-dashoffset:17;animation:hGqDXQTY_draw 2000ms ease-in-out 586ms forwards;}.hGqDXQTY_110{stroke-dasharray:16 18;stroke-dashoffset:17;animation:hGqDXQTY_draw 2000ms ease-in-out 591ms forwards;}.hGqDXQTY_111{stroke-dasharray:16 18;stroke-dashoffset:17;animation:hGqDXQTY_draw 2000ms ease-in-out 596ms forwards;}.hGqDXQTY_112{stroke-dasharray:16 18;stroke-dashoffset:17;animation:hGqDXQTY_draw 2000ms ease-in-out 602ms forwards;}.hGqDXQTY_113{stroke-dasharray:16 18;stroke-dashoffset:17;animation:hGqDXQTY_draw 2000ms ease-in-out 607ms forwards;}.hGqDXQTY_114{stroke-dasharray:16 18;stroke-dashoffset:17;animation:hGqDXQTY_draw 2000ms ease-in-out 612ms forwards;}.hGqDXQTY_115{stroke-dasharray:16 18;stroke-dashoffset:17;animation:hGqDXQTY_draw 2000ms ease-in-out 618ms forwards;}.hGqDXQTY_116{stroke-dasharray:16 18;stroke-dashoffset:17;animation:hGqDXQTY_draw 2000ms ease-in-out 623ms forwards;}.hGqDXQTY_117{stroke-dasharray:16 18;stroke-dashoffset:17;animation:hGqDXQTY_draw 2000ms ease-in-out 629ms forwards;}.hGqDXQTY_118{stroke-dasharray:16 18;stroke-dashoffset:17;animation:hGqDXQTY_draw 2000ms ease-in-out 634ms forwards;}.hGqDXQTY_119{stroke-dasharray:16 18;stroke-dashoffset:17;animation:hGqDXQTY_draw 2000ms ease-in-out 639ms forwards;}.hGqDXQTY_120{stroke-dasharray:16 18;stroke-dashoffset:17;animation:hGqDXQTY_draw 2000ms ease-in-out 645ms forwards;}.hGqDXQTY_121{stroke-dasharray:16 18;stroke-dashoffset:17;animation:hGqDXQTY_draw 2000ms ease-in-out 650ms forwards;}.hGqDXQTY_122{stroke-dasharray:16 18;stroke-dashoffset:17;animation:hGqDXQTY_draw 2000ms ease-in-out 655ms forwards;}.hGqDXQTY_123{stroke-dasharray:16 18;stroke-dashoffset:17;animation:hGqDXQTY_draw 2000ms ease-in-out 661ms forwards;}.hGqDXQTY_124{stroke-dasharray:16 18;stroke-dashoffset:17;animation:hGqDXQTY_draw 2000ms ease-in-out 666ms forwards;}.hGqDXQTY_125{stroke-dasharray:16 18;stroke-dashoffset:17;animation:hGqDXQTY_draw 2000ms ease-in-out 672ms forwards;}.hGqDXQTY_126{stroke-dasharray:16 18;stroke-dashoffset:17;animation:hGqDXQTY_draw 2000ms ease-in-out 677ms forwards;}.hGqDXQTY_127{stroke-dasharray:16 18;stroke-dashoffset:17;animation:hGqDXQTY_draw 2000ms ease-in-out 682ms forwards;}.hGqDXQTY_128{stroke-dasharray:16 18;stroke-dashoffset:17;animation:hGqDXQTY_draw 2000ms ease-in-out 688ms forwards;}.hGqDXQTY_129{stroke-dasharray:16 18;stroke-dashoffset:17;animation:hGqDXQTY_draw 2000ms ease-in-out 693ms forwards;}.hGqDXQTY_130{stroke-dasharray:16 18;stroke-dashoffset:17;animation:hGqDXQTY_draw 2000ms ease-in-out 698ms forwards;}.hGqDXQTY_131{stroke-dasharray:16 18;stroke-dashoffset:17;animation:hGqDXQTY_draw 2000ms ease-in-out 704ms forwards;}.hGqDXQTY_132{stroke-dasharray:16 18;stroke-dashoffset:17;animation:hGqDXQTY_draw 2000ms ease-in-out 709ms forwards;}.hGqDXQTY_133{stroke-dasharray:16 18;stroke-dashoffset:17;animation:hGqDXQTY_draw 2000ms ease-in-out 715ms forwards;}.hGqDXQTY_134{stroke-dasharray:16 18;stroke-dashoffset:17;animation:hGqDXQTY_draw 2000ms ease-in-out 720ms forwards;}.hGqDXQTY_135{stroke-dasharray:16 18;stroke-dashoffset:17;animation:hGqDXQTY_draw 2000ms ease-in-out 725ms forwards;}.hGqDXQTY_136{stroke-dasharray:16 18;stroke-dashoffset:17;animation:hGqDXQTY_draw 2000ms ease-in-out 731ms forwards;}.hGqDXQTY_137{stroke-dasharray:16 18;stroke-dashoffset:17;animation:hGqDXQTY_draw 2000ms ease-in-out 736ms forwards;}.hGqDXQTY_138{stroke-dasharray:16 18;stroke-dashoffset:17;animation:hGqDXQTY_draw 2000ms ease-in-out 741ms forwards;}.hGqDXQTY_139{stroke-dasharray:16 18;stroke-dashoffset:17;animation:hGqDXQTY_draw 2000ms ease-in-out 747ms forwards;}.hGqDXQTY_140{stroke-dasharray:16 18;stroke-dashoffset:17;animation:hGqDXQTY_draw 2000ms ease-in-out 752ms forwards;}.hGqDXQTY_141{stroke-dasharray:16 18;stroke-dashoffset:17;animation:hGqDXQTY_draw 2000ms ease-in-out 758ms forwards;}.hGqDXQTY_142{stroke-dasharray:16 18;stroke-dashoffset:17;animation:hGqDXQTY_draw 2000ms ease-in-out 763ms forwards;}.hGqDXQTY_143{stroke-dasharray:16 18;stroke-dashoffset:17;animation:hGqDXQTY_draw 2000ms ease-in-out 768ms forwards;}.hGqDXQTY_144{stroke-dasharray:16 18;stroke-dashoffset:17;animation:hGqDXQTY_draw 2000ms ease-in-out 774ms forwards;}.hGqDXQTY_145{stroke-dasharray:16 18;stroke-dashoffset:17;animation:hGqDXQTY_draw 2000ms ease-in-out 779ms forwards;}.hGqDXQTY_146{stroke-dasharray:16 18;stroke-dashoffset:17;animation:hGqDXQTY_draw 2000ms ease-in-out 784ms forwards;}.hGqDXQTY_147{stroke-dasharray:16 18;stroke-dashoffset:17;animation:hGqDXQTY_draw 2000ms ease-in-out 790ms forwards;}.hGqDXQTY_148{stroke-dasharray:16 18;stroke-dashoffset:17;animation:hGqDXQTY_draw 2000ms ease-in-out 795ms forwards;}.hGqDXQTY_149{stroke-dasharray:16 18;stroke-dashoffset:17;animation:hGqDXQTY_draw 2000ms ease-in-out 801ms forwards;}.hGqDXQTY_150{stroke-dasharray:16 18;stroke-dashoffset:17;animation:hGqDXQTY_draw 2000ms ease-in-out 806ms forwards;}.hGqDXQTY_151{stroke-dasharray:16 18;stroke-dashoffset:17;animation:hGqDXQTY_draw 2000ms ease-in-out 811ms forwards;}.hGqDXQTY_152{stroke-dasharray:16 18;stroke-dashoffset:17;animation:hGqDXQTY_draw 2000ms ease-in-out 817ms forwards;}.hGqDXQTY_153{stroke-dasharray:16 18;stroke-dashoffset:17;animation:hGqDXQTY_draw 2000ms ease-in-out 822ms forwards;}.hGqDXQTY_154{stroke-dasharray:16 18;stroke-dashoffset:17;animation:hGqDXQTY_draw 2000ms ease-in-out 827ms forwards;}.hGqDXQTY_155{stroke-dasharray:16 18;stroke-dashoffset:17;animation:hGqDXQTY_draw 2000ms ease-in-out 833ms forwards;}.hGqDXQTY_156{stroke-dasharray:16 18;stroke-dashoffset:17;animation:hGqDXQTY_draw 2000ms ease-in-out 838ms forwards;}.hGqDXQTY_157{stroke-dasharray:16 18;stroke-dashoffset:17;animation:hGqDXQTY_draw 2000ms ease-in-out 844ms forwards;}.hGqDXQTY_158{stroke-dasharray:16 18;stroke-dashoffset:17;animation:hGqDXQTY_draw 2000ms ease-in-out 849ms forwards;}.hGqDXQTY_159{stroke-dasharray:16 18;stroke-dashoffset:17;animation:hGqDXQTY_draw 2000ms ease-in-out 854ms forwards;}.hGqDXQTY_160{stroke-dasharray:16 18;stroke-dashoffset:17;animation:hGqDXQTY_draw 2000ms ease-in-out 860ms forwards;}.hGqDXQTY_161{stroke-dasharray:16 18;stroke-dashoffset:17;animation:hGqDXQTY_draw 2000ms ease-in-out 865ms forwards;}.hGqDXQTY_162{stroke-dasharray:16 18;stroke-dashoffset:17;animation:hGqDXQTY_draw 2000ms ease-in-out 870ms forwards;}.hGqDXQTY_163{stroke-dasharray:16 18;stroke-dashoffset:17;animation:hGqDXQTY_draw 2000ms ease-in-out 876ms forwards;}.hGqDXQTY_164{stroke-dasharray:16 18;stroke-dashoffset:17;animation:hGqDXQTY_draw 2000ms ease-in-out 881ms forwards;}.hGqDXQTY_165{stroke-dasharray:16 18;stroke-dashoffset:17;animation:hGqDXQTY_draw 2000ms ease-in-out 887ms forwards;}.hGqDXQTY_166{stroke-dasharray:16 18;stroke-dashoffset:17;animation:hGqDXQTY_draw 2000ms ease-in-out 892ms forwards;}.hGqDXQTY_167{stroke-dasharray:16 18;stroke-dashoffset:17;animation:hGqDXQTY_draw 2000ms ease-in-out 897ms forwards;}.hGqDXQTY_168{stroke-dasharray:16 18;stroke-dashoffset:17;animation:hGqDXQTY_draw 2000ms ease-in-out 903ms forwards;}.hGqDXQTY_169{stroke-dasharray:16 18;stroke-dashoffset:17;animation:hGqDXQTY_draw 2000ms ease-in-out 908ms forwards;}.hGqDXQTY_170{stroke-dasharray:16 18;stroke-dashoffset:17;animation:hGqDXQTY_draw 2000ms ease-in-out 913ms forwards;}.hGqDXQTY_171{stroke-dasharray:173 175;stroke-dashoffset:174;animation:hGqDXQTY_draw 2000ms ease-in-out 919ms forwards;}.hGqDXQTY_172{stroke-dasharray:172 174;stroke-dashoffset:173;animation:hGqDXQTY_draw 2000ms ease-in-out 924ms forwards;}.hGqDXQTY_173{stroke-dasharray:113 115;stroke-dashoffset:114;animation:hGqDXQTY_draw 2000ms ease-in-out 930ms forwards;}.hGqDXQTY_174{stroke-dasharray:70 72;stroke-dashoffset:71;animation:hGqDXQTY_draw 2000ms ease-in-out 935ms forwards;}.hGqDXQTY_175{stroke-dasharray:154 156;stroke-dashoffset:155;animation:hGqDXQTY_draw 2000ms ease-in-out 940ms forwards;}.hGqDXQTY_176{stroke-dasharray:12 14;stroke-dashoffset:13;animation:hGqDXQTY_draw 2000ms ease-in-out 946ms forwards;}.hGqDXQTY_177{stroke-dasharray:12 14;stroke-dashoffset:13;animation:hGqDXQTY_draw 2000ms ease-in-out 951ms forwards;}.hGqDXQTY_178{stroke-dasharray:12 14;stroke-dashoffset:13;animation:hGqDXQTY_draw 2000ms ease-in-out 956ms forwards;}.hGqDXQTY_179{stroke-dasharray:12 14;stroke-dashoffset:13;animation:hGqDXQTY_draw 2000ms ease-in-out 962ms forwards;}.hGqDXQTY_180{stroke-dasharray:12 14;stroke-dashoffset:13;animation:hGqDXQTY_draw 2000ms ease-in-out 967ms forwards;}.hGqDXQTY_181{stroke-dasharray:13 15;stroke-dashoffset:14;animation:hGqDXQTY_draw 2000ms ease-in-out 973ms forwards;}.hGqDXQTY_182{stroke-dasharray:70 72;stroke-dashoffset:71;animation:hGqDXQTY_draw 2000ms ease-in-out 978ms forwards;}.hGqDXQTY_183{stroke-dasharray:73 75;stroke-dashoffset:74;animation:hGqDXQTY_draw 2000ms ease-in-out 983ms forwards;}.hGqDXQTY_184{stroke-dasharray:52 54;stroke-dashoffset:53;animation:hGqDXQTY_draw 2000ms ease-in-out 989ms forwards;}.hGqDXQTY_185{stroke-dasharray:35 37;stroke-dashoffset:36;animation:hGqDXQTY_draw 2000ms ease-in-out 994ms forwards;}.hGqDXQTY_186{stroke-dasharray:11 13;stroke-dashoffset:12;animation:hGqDXQTY_draw 2000ms ease-in-out 999ms forwards;}@keyframes hGqDXQTY_draw{100%{stroke-dashoffset:0;}}@keyframes hGqDXQTY_fade{0%{stroke-opacity:1;}94.44444444444444%{stroke-opacity:1;}100%{stroke-opacity:0;}}</style></svg>
